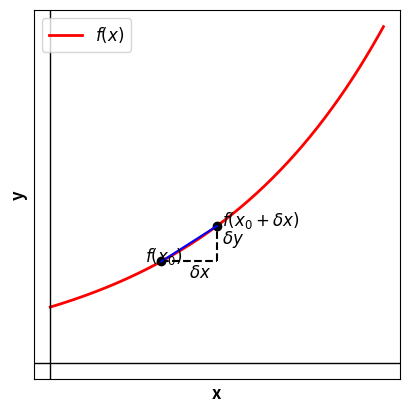

Source code (Python):
import numpy as np
import matplotlib.pyplot as plt

# Define function
def f(x):
    return np.exp(0.3 * x)  # example increasing function

# Values
x0 = 2
dx = 1.0
x1 = x0 + dx

y0 = f(x0)
y1 = f(x1)
dy = y1 - y0

# Plot curve
x = np.linspace(0, 6, 400)
plt.plot(x, f(x), 'r', label="$f(x)$", linewidth=2)

# Mark points
plt.plot(x0, y0, 'ko')
plt.plot(x1, y1, 'ko')

# Draw triangle (delta x, delta y)
plt.plot([x0, x1], [y0, y0], 'k--')  # horizontal (dx)
plt.plot([x1, x1], [y0, y1], 'k--')  # vertical (dy)
plt.plot([x0, x1], [y0, y1], 'b')    # secant line

# Annotations
plt.text(x0 - 0.3, y0, "$f(x_0)$", fontsize=12)
plt.text(x1 + 0.1, y1, "$f(x_0 + \delta x)$", fontsize=12)
plt.text((x0 + x1) / 2, y0 - 0.3, r"$\delta x$", fontsize=12)
plt.text(x1 + 0.1, (y0 + y1) / 2, r"$\delta y$", fontsize=12)

# Axes
plt.axhline(0, color='k', linewidth=1)
plt.axvline(0, color='k', linewidth=1)

# Labels
plt.xlabel("x", fontsize=12, fontweight="bold")
plt.ylabel("y", fontsize=12, fontweight="bold")

plt.xticks([])
plt.yticks([])
plt.legend(loc="upper left", fontsize=12)
plt.gca().set_aspect('equal', adjustable='box')
plt.show()